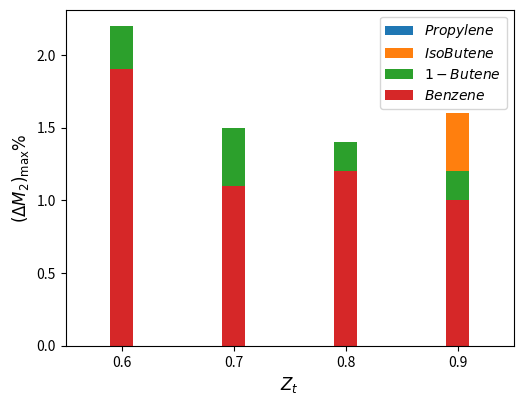

Here is the Python script that generated this plot:
#!/usr/bin/env python3
# -*- coding: utf-8 -*-
"""
Created on Mon Jan 30 18:04:05 2023

compute downstream Mach number  for nonideal flow

[redacted]
"""
import numpy as np
import pandas as pd
import math
import matplotlib.pyplot as plt

nc = 10
colors = plt.cm.tab20(np.linspace(0, 1, nc))

fig1 = plt.figure( dpi=300)
lwh = 2
axes = fig1.add_axes([0.15, 0.15, 0.7, 0.7]) #size of figure

zt = [0.6,0.7,0.8,0.9]
maxdiff_np = [ 1.75, 1.3, 1.0, 1.4 ] 
maxdiff_ni = [ 1.4, 1.2,  1.3, 1.6 ] 
maxdiff_n1 = [ 2.2, 1.5,  1.4, 1.2, ] 
maxdiff_nb = [ 1.9, 1.1, 1.2, 1.0,] 


wh = 0.02
plt.bar(zt,maxdiff_np,color=colors[0], width = wh,label="$Propylene$")
plt.bar(zt,maxdiff_ni,color=colors[1], width = wh,label="$IsoButene$")
plt.bar(zt,maxdiff_n1,color=colors[2], width = wh,label="$1-Butene$")
plt.bar(zt,maxdiff_nb,color=colors[3], width = wh,label="$Benzene$")

plt.xticks(np.arange(min(zt), max(zt)+1, 0.1))

axes.set_xlim([0.55, 0.95])
axes.set_xlim([0.55, 0.95])
axes.set_xlabel('$Z_t$',fontsize=12)
axes.set_ylabel('$(\Delta M_2)_{\max}\%$',fontsize=12) 
# axes.set_title('$Z_t = 0.9$',fontsize=14)
axes.legend(loc=0 , prop={'size': 10}) # 
fig1.savefig("alkenes.eps")








